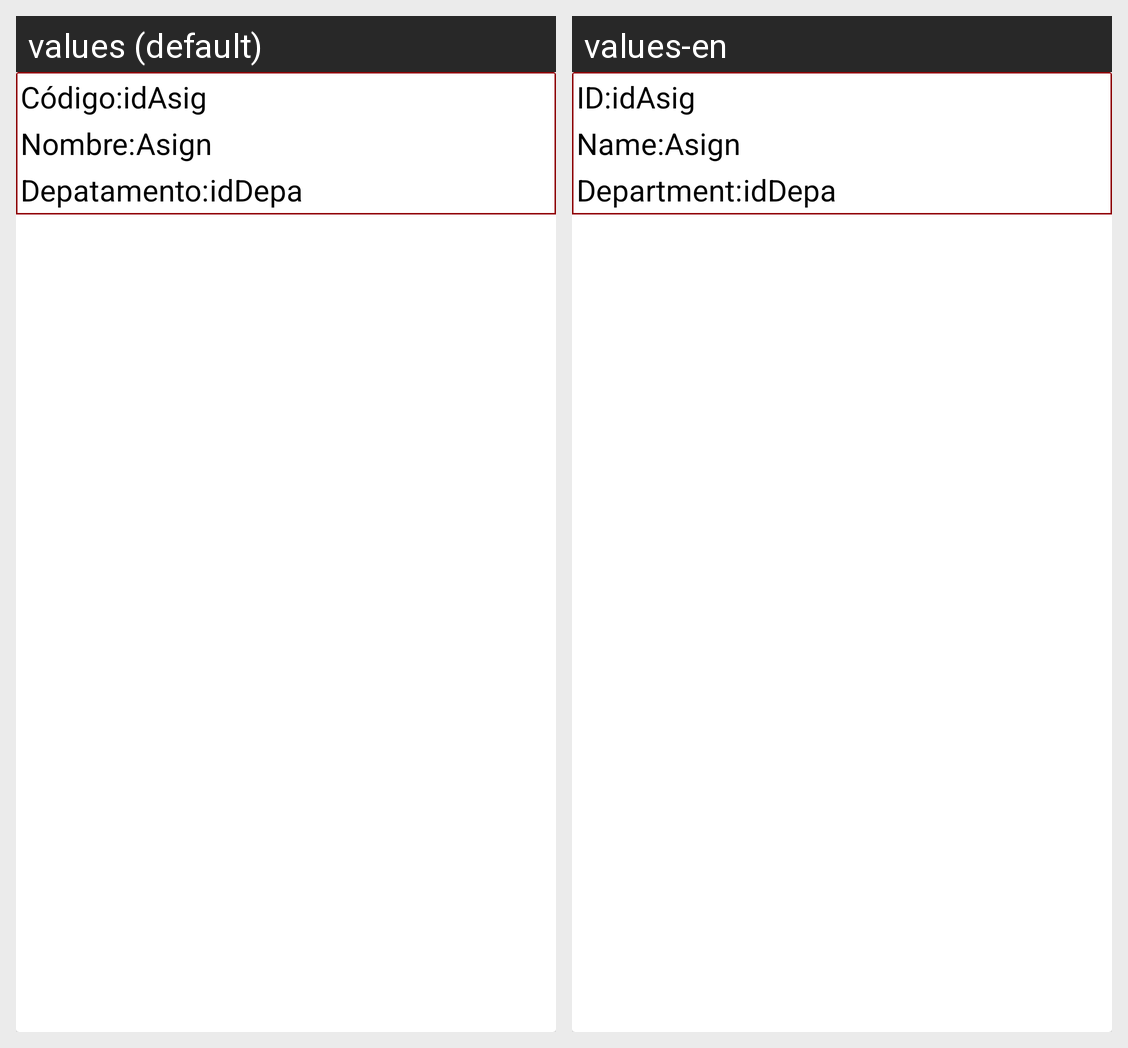

Locale-by-locale string values for the Android screen shown in this grid:
Android screen res/layout/asinatura_item.xml rendered under 2 locales, left to right: values (default), values-en. Device: Nexus 5 (rendered at 1080×1920; each locale shown at half size, 540×960, under a caption strip naming it); theme AppTheme.
Strings drawn on this screen, with the default value and each locale's value (text and hints the layout hard-codes, and strings that could not be matched under every locale, appear in the picture but are not listed):

CodigoAsignatura
  values: Código:
  values-en: ID:

NombreAsignatura
  values: Nombre:
  values-en: Name:

CodDptoAsignauta
  values: Depatamento:
  values-en: Department:
